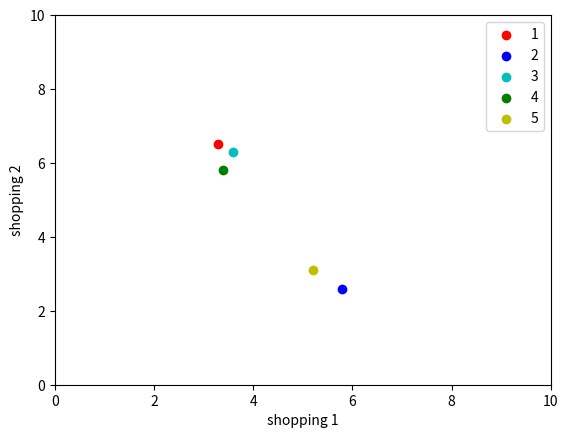

Python code for this plot:
# coding = utf8
import matplotlib.pyplot as plt
import numpy as np

# 散点图分析五个用户之间的相关程度
# x轴为对于商品 1 的喜欢程度
# y轴是对于商品 2 的喜欢程度
# 数据如下
# 商品1 [3.3, 5.8, 3.6, 3.4, 5.2]
# 商品2 [6.5, 2.6, 6.3, 5.8, 3.1]

shop1 = [3.3, 5.8, 3.6, 3.4, 5.2]
shop2 = [6.5, 2.6, 6.3, 5.8, 3.1]
color = ['r', 'b', 'c', 'g', 'y', 'k', 'm', '0xff0012']
for i in range(0, len(shop1)):
    plt.scatter(shop1[i], shop2[i], c=color[i])
plt.xlim(0, 10)
plt.ylim(0, 10)
plt.ylabel("shopping 2")
plt.xlabel("shopping 1")
plt.legend('12345')
plt.show()
